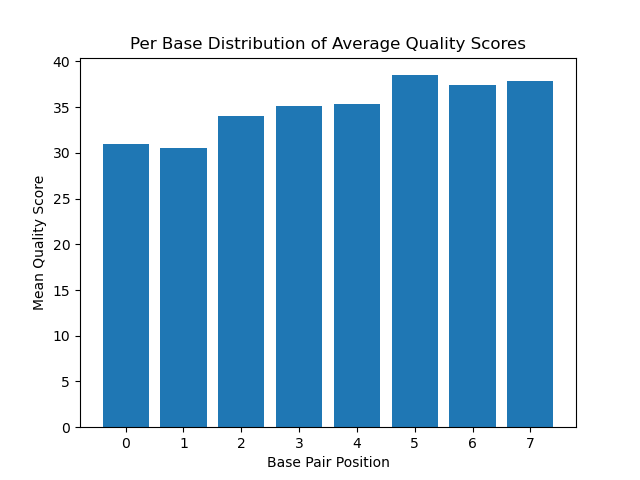

Data behind this chart, as committed beside it:
Base Pair	Mean Quality Score
0	30.95
1	30.5
2	34.04
3	35.17
4	35.31
5	38.49
6	37.45
7	37.9
